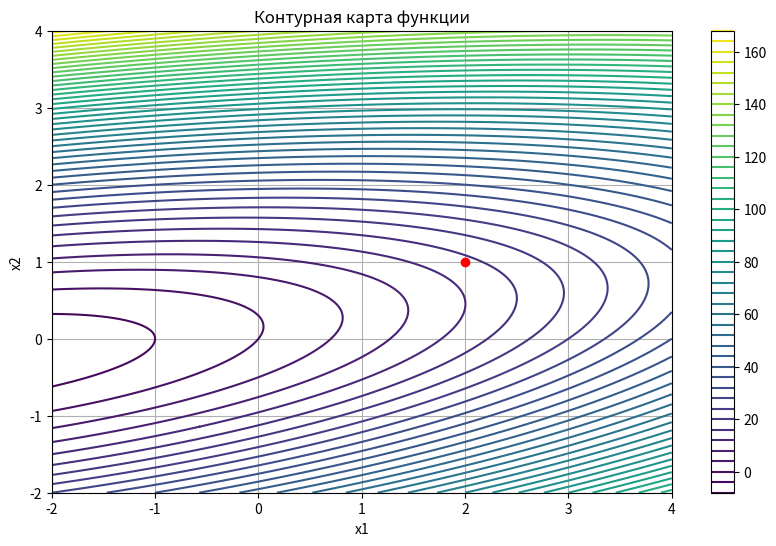

The script that saved this image:
import numpy as np
import matplotlib.pyplot as plt

# Определяем целевую функцию
def f(x1, x2):
    return x1**2 - 3*x1*x2 + 10*x2**2 + 5*x1 - 3*x2

# Определяем градиент функции
def gradient(x):
    x1, x2 = x
    df_dx1 = 2*x1 - 3*x2 + 5  # Частная производная по x1
    df_dx2 = -3*x1 + 20*x2 - 3  # Частная производная по x2
    return np.array([df_dx1, df_dx2])

# Определяем барьерную функцию
def barrier_function(x, mu):
    x1, x2 = x
    # Ограничения
    g1 = 8 * x1 - 3 * x2 - 40  # g1(x) <= 0
    g2 = -2 * x1 + x2 + 3      # g2(x) = 0
    # Проверка на допустимость
    if g1 >= 0 or g2 != 0:
        return np.inf  # Если ограничения нарушены, возвращаем бесконечность
    # Барьерные члены
    barrier_term = -mu * (np.log(-g1) + (g2 ** 2))
    return f(x1, x2) + barrier_term

# Градиентный метод с барьерной функцией
def barrier_gradient_descent(initial_point, mu=1.0, beta=0.5, initial_step=0.1, tol=1e-6, max_iter=1000):
    x = np.array(initial_point)
    step_size = initial_step
    
    for iteration in range(max_iter):
        # Вычисляем градиент барьерной функции
        grad = gradient(x)  # Градиент целевой функции
        barrier_grad = np.array([2*x[0] - 3*x[1] + 5, -3*x[0] + 20*x[1] - 3])  # Градиент барьерной функции

        # Обновляем значение
        x_new = x - step_size * (grad + barrier_grad)  # Обновляем значение с учетом градиента барьерной функции
        
        # Проверка на сходимость
        if np.linalg.norm(x_new - x) < tol:
            break
        
        # Проверка, улучшилось ли значение функции
        if barrier_function(x_new, mu) < barrier_function(x, mu):
            x = x_new  # Если улучшилось, обновляем x
        else:
            step_size *= 0.5  # Если не улучшилось, уменьшаем шаг

        # Уменьшение mu
        mu *= beta

    return x, f(*x), iteration + 1  # Возвращаем координаты минимума, значение функции и количество итераций

# Начальная точка
x0 = np.array([2, 1])

# Запуск градиентного спуска с барьерной функцией
min_point, min_value, iterations = barrier_gradient_descent(x0)

# Вывод результатов
print(f"Координаты точки минимума: {min_point}")
print(f"Минимальное значение функции: {min_value}")
print(f"Количество итераций: {iterations}")

# Построение графика функции
x1 = np.linspace(-2, 4, 400)
x2 = np.linspace(-2, 4, 400)
X1, X2 = np.meshgrid(x1, x2)
Z = f(X1, X2)

# Создание графика
plt.figure(figsize=(10, 6))
contour = plt.contour(X1, X2, Z, levels=50, cmap='viridis')
plt.colorbar(contour)
plt.plot(min_point[0], min_point[1], 'ro')  # Точка минимума
plt.title("Контурная карта функции")
plt.xlabel("x1")
plt.ylabel("x2")
plt.grid()
plt.show()
